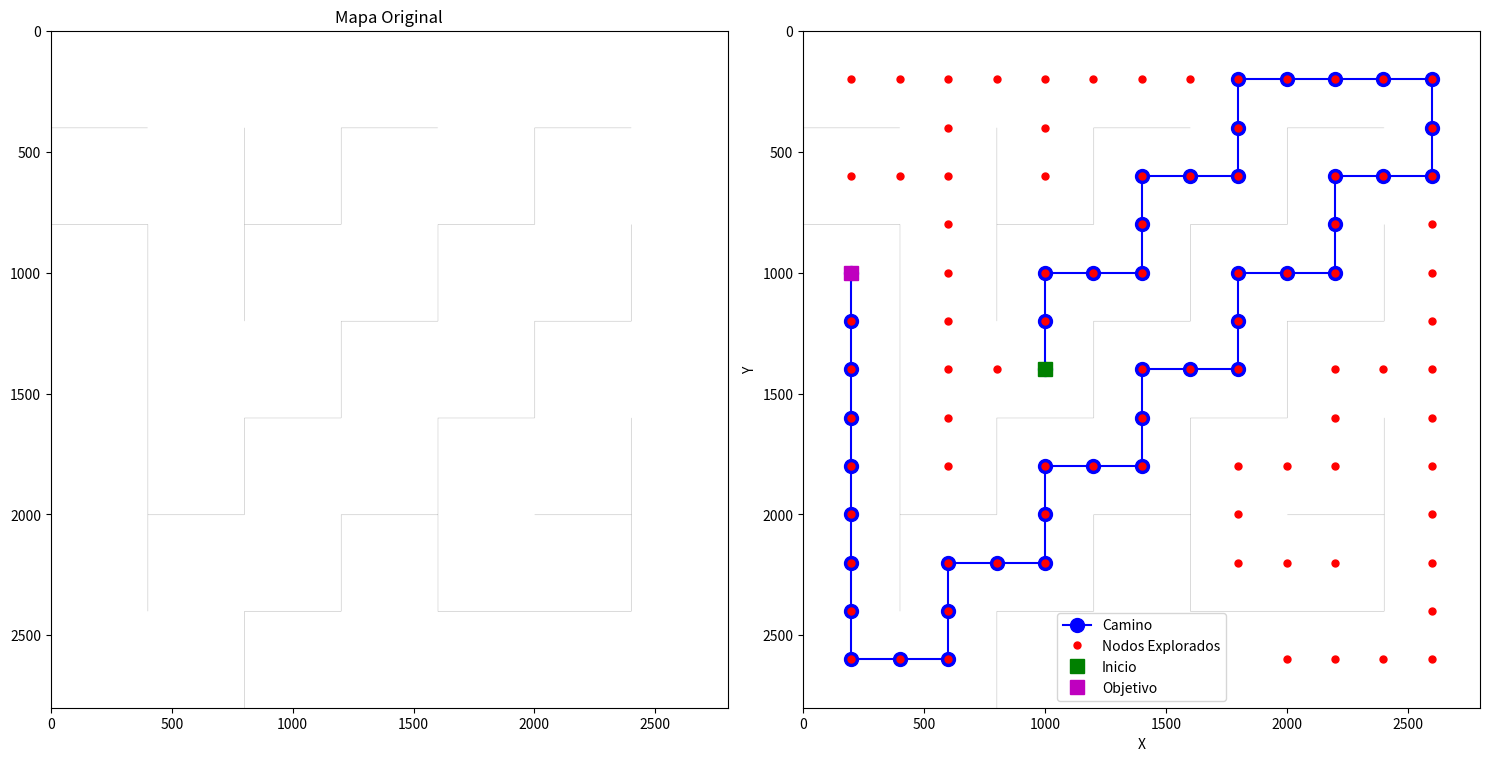

This figure's Python source:
import heapq
import matplotlib.pyplot as plt
import numpy as np
import matplotlib.gridspec as gridspec
import time

# Creación de clase nodo
class Nodo:
    def __init__(self, posicion, padre=None):
        self.posicion = posicion
        self.padre = padre
        self.g = np.sqrt((posicion[0]-objetivo[0])**2 + (posicion[0]-objetivo[1])**2)  # Inicializar con infinito para los costos

    def __eq__(self, otro):
        return self.posicion == otro.posicion

    def __lt__(self, otro):
        return self.g < otro.g

def obtener_camino(nodo):
    camino = []
    actual = nodo
    while actual is not None:
        camino.append(actual.posicion)
        actual = actual.padre
    return camino[::-1]

def es_colision(mapa, x, y, tamano_robot):
    ancho, alto = tamano_robot
    
    if x <= 0 or x + ancho > mapa.shape[0] or y <= 0 or y + alto > mapa.shape[1]:
        return True
    for i in range(int(ancho/2)):
        for j in range(int(ancho/2)):
            if mapa[x + i, y + j] != 0 or mapa[x - i, y - j] != 0:
                return True
    return False

def aStar(mapa, inicio, objetivo, tamano_robot=(200, 200), paso=200):
    nodos_abiertos = []
    nodos_cerrados = set()
    nodos_explorados = []

    nodo_inicio = Nodo(inicio)
    nodo_inicio.g = 0  # El costo inicial es 0
    nodo_objetivo = Nodo(objetivo)

    heapq.heappush(nodos_abiertos, nodo_inicio)
    costos = {inicio: 0}
    padres = {inicio: None}

    while nodos_abiertos:
        nodo_actual = heapq.heappop(nodos_abiertos)
        nodos_cerrados.add(nodo_actual.posicion)

        if nodo_actual == nodo_objetivo:
            return obtener_camino(nodo_actual), nodos_explorados

        (x, y) = nodo_actual.posicion
        vecinos = [
            (x - paso, y),
            (x + paso, y),
            (x, y - paso),
            (x, y + paso)
        ]

        for siguiente in vecinos: #itera las posiciones vecinas
            (x, y) = siguiente
            if not es_colision(mapa, x, y, tamano_robot):
                nuevo_costo = nodo_actual.g + 1 #seria el costo del actual 

                if siguiente not in nodos_cerrados: #No puede volver a su posicion inicial
                    if siguiente not in costos or nuevo_costo < costos[siguiente]:
                        costos[siguiente] = nuevo_costo
                        padres[siguiente] = nodo_actual
                        heapq.heappush(nodos_abiertos, Nodo(siguiente, nodo_actual))
                        nodos_explorados.append(siguiente)


    return None, nodos_explorados
def reducirGrupos (valores):
    listaNueva = []
    i = 0
    while i < len(valores):
        suma = valores[i]
        j = i + 1
        while j < len(valores) and valores[j] == valores[i]:
            suma += valores[j]
            j += 1
        listaNueva.append(suma)
        i = j  # continuamos desde esta posición
    return listaNueva
# Definición del mapa con paredes de 3 mm y puntos de 20 cm
mapa = np.zeros((2800, 2800))

# Paredes horizontales
#apa[400*6, 0:400]=1
mapa[400*6, 400*2:400*3]=1
mapa[400*5, 400:400*2]=1
mapa[400*5, 400*3:400*4]=1
mapa[400*4, 400*2:400*3]=1
mapa[400*4, 400*4:400*5]=1
mapa[400*3, 400*3:400*4]=1
mapa[400*3, 400*5:400*6]=1
mapa[400*2, 400*4:400*5]=1
mapa[400*1, 400*5:400*6]=1
mapa[400*2, 0:400]=1
mapa[400*1, 0:400]=1
mapa[400*1, 400*3:400*4]=1
mapa[400*2, 400*2:400*3]=1
mapa[400*6, 400*4:400*6]=1
mapa[400*5, 400*5:400*6]=1

# Paredes verticales
mapa[400:400*2, 400*5]=1
mapa[400:400*2, 400*5]=1
mapa[400*3:400*4, 400*5]=1
mapa[400*2:400*3, 400*6]=1
mapa[400*2:400*3, 400*4]=1
mapa[400*4:400*6, 400*4]=1
mapa[400*3:400*4, 400*3]=1
mapa[400*5:400*6, 400*3]=1
mapa[400*4:400*5, 400*2]=1
mapa[400*6:400*7, 400*2]=1
mapa[400*5:400*6, 400*1]=1
mapa[400*2:400*4, 400*1]=1
mapa[400*1:400*3, 400*2]=1
mapa[400*1:400*2, 400*3]=1
mapa[400*4:400*6, 400*6]=1

mapa[400*4:400*5, 400*1]=1

# inicio = (2600, 400*3+200)
inicio = (200 * 7, 200*5)
objetivo = (200*5, 200)
tiempo1 = time.time()
camino, nodos_explorados = aStar(mapa, inicio, objetivo)
tiempo2 = time.time()
dif = tiempo2 - tiempo1 
print(f'El tiempo de ejecución es: {dif} segundos')
# Configuración para visualización
fig = plt.figure(figsize=(15, 10))  # Tamaño de la figura
gs = gridspec.GridSpec(1, 2, width_ratios=[1, 1])  # Mapa a la izquierda, mapa con Dijkstra a la derecha

# Subgráfico para el mapa original
ax0 = plt.subplot(gs[0])
ax0.imshow(mapa, cmap='Greys', origin='upper')
ax0.set_title('Mapa Original')

# Subgráfico para el mapa con el camino de Dijkstra
ax1 = plt.subplot(gs[1])
ax1.imshow(mapa, cmap='Greys', origin='upper')

# Visualización del camino en el mapa con Dijkstra
if camino:
    camino_x, camino_y = zip(*camino)
    ax1.plot(camino_y, camino_x, 'bo-', markersize=10, label='Camino')

# Visualización de los nodos explorados
if nodos_explorados:
    exp_x, exp_y = zip(*nodos_explorados)
    ax1.plot(exp_y, exp_x, 'ro', markersize=5, label='Nodos Explorados')

# Impresión de los puntos del camino
instruction="{"
vx = []
vy = []
distance = 40.0/100 + 3 / 100
Velx = 1 * distance #valor de velocidad
Vely = 1 * distance #valor de velocidad
punto_prev = inicio
if camino:
    print("Puntos del camino:")
    for punto in camino:
        #print(f"({punto[1]}, {punto[0]})")
        #instruction+=(f"{{{(punto[0]-200)/1000}, {(punto[1]-200)/1000}, 0}}, ")
        #if punto == camino[-1]:
            #print(instruction)
        if punto == inicio:
            continue
        if punto[0] == punto_prev[0]:
            #Significa que avanzó en X, fue derecha (+) o izquierda (-) ?
            if punto[1] > punto_prev [1]: #significa que fue Vx(+)
                vx.append(Velx)
            else: #Significa que fue Vx (-)
                vx.append (-Velx)
            vy.append (0)
        else:
            #Significa que avanzó en Y
            if punto[0] > punto_prev [0]:
                vy.append (Vely)
            else: 
                vy.append (-Vely)
            vx.append(0)
        punto_prev = punto

def eliminar_posiciones_pares(lista):
    return [x for i, x in enumerate(lista) if i % 2 != 0]

vy = eliminar_posiciones_pares(vy)
vx = eliminar_posiciones_pares(vx)
# Agrupamos los valores repetidos
vyReducido = reducirGrupos (vy)
vxReducido = reducirGrupos (vx)
def aproximar_lista(lista):
    return [round(x, 2) for x in lista]

vx = aproximar_lista(vxReducido)
vy = aproximar_lista(vyReducido) 
# Para validar
# for i in range(len(vx)):
#     print(f"{{{vx[i]}, {vy[i]}, 0}}")

# Hacemos el arreglo
for velY in vy:
    instruction += (f"{velY}, ")
instruction = instruction[: -2]
instruction += "},\n{"
for velX in vx:
    instruction += (f"{velX}, ")
instruction = instruction[: -2]
instruction += "},\n{"
for theta in vx:
    instruction += "0, "
instruction = instruction[: -2]
instruction += "}"

print(instruction)

# Marcamos el inicio y el objetivo
ax1.plot(inicio[1], inicio[0], 'gs', markersize=10, label='Inicio')
ax1.plot(objetivo[1], objetivo[0], 'ms', markersize=10, label='Objetivo')

# Leyenda y etiquetas
ax1.legend()
ax1.set_xlabel('X')
ax1.set_ylabel('Y')


plt.tight_layout()
plt.show()
